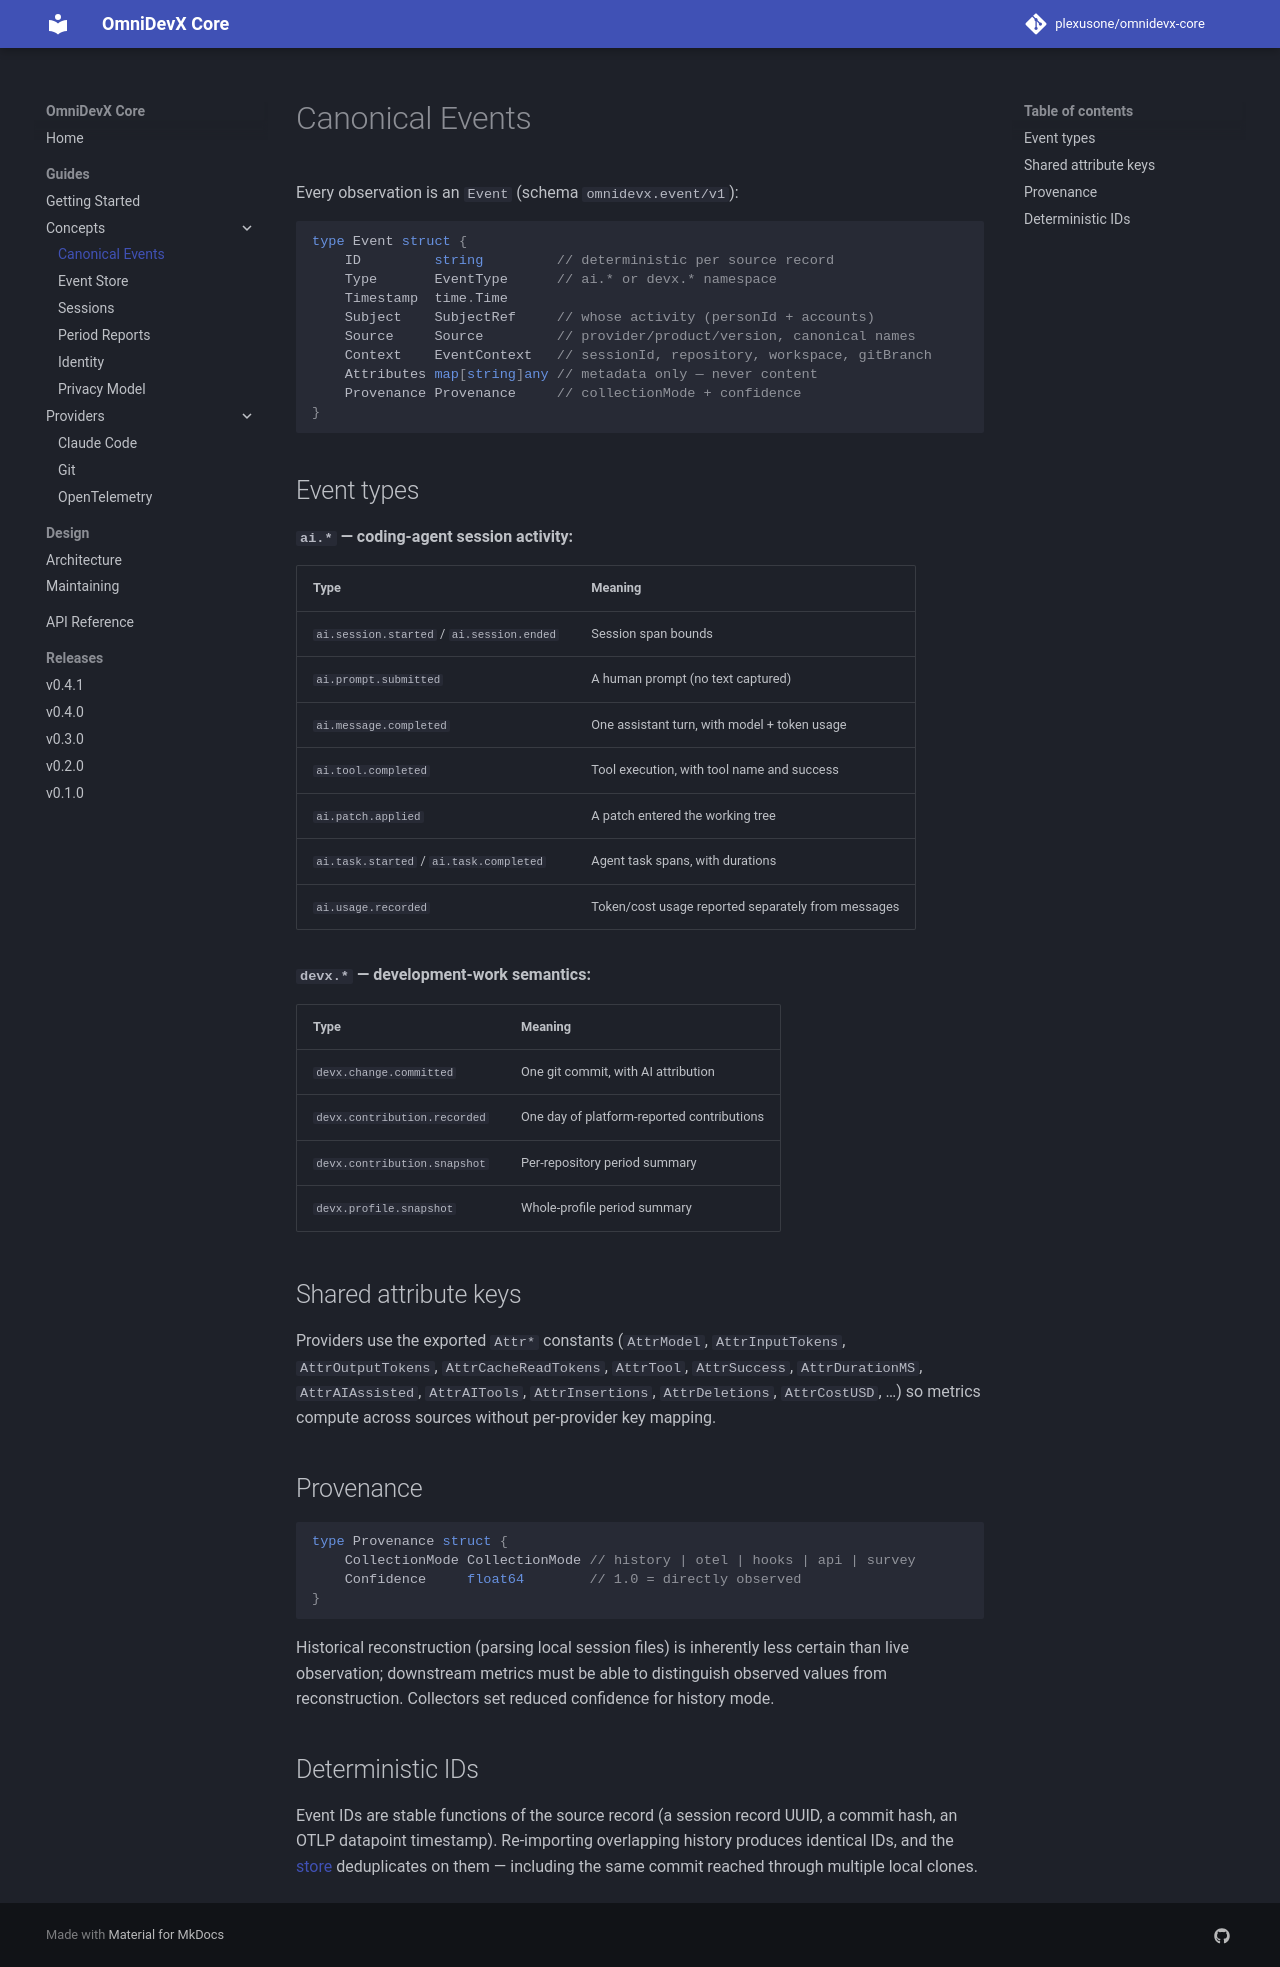

repository: plexusone/omnidevx-core · page: guides/concepts/events/index.html · generator: mkdocs

# Canonical Events

Every observation is an `Event` (schema `omnidevx.event/v1`):

```go
type Event struct {
	ID         string         // deterministic per source record
	Type       EventType      // ai.* or devx.* namespace
	Timestamp  time.Time
	Subject    SubjectRef     // whose activity (personId + accounts)
	Source     Source         // provider/product/version, canonical names
	Context    EventContext   // sessionId, repository, workspace, gitBranch
	Attributes map[string]any // metadata only — never content
	Provenance Provenance     // collectionMode + confidence
}
```

## Event types

**`ai.*` — coding-agent session activity:**

| Type | Meaning |
|------|---------|
| `ai.session.started` / `ai.session.ended` | Session span bounds |
| `ai.prompt.submitted` | A human prompt (no text captured) |
| `ai.message.completed` | One assistant turn, with model + token usage |
| `ai.tool.completed` | Tool execution, with tool name and success |
| `ai.patch.applied` | A patch entered the working tree |
| `ai.task.started` / `ai.task.completed` | Agent task spans, with durations |
| `ai.usage.recorded` | Token/cost usage reported separately from messages |

**`devx.*` — development-work semantics:**

| Type | Meaning |
|------|---------|
| `devx.change.committed` | One git commit, with AI attribution |
| `devx.contribution.recorded` | One day of platform-reported contributions |
| `devx.contribution.snapshot` | Per-repository period summary |
| `devx.profile.snapshot` | Whole-profile period summary |

## Shared attribute keys

Providers use the exported `Attr*` constants (`AttrModel`,
`AttrInputTokens`, `AttrOutputTokens`, `AttrCacheReadTokens`, `AttrTool`,
`AttrSuccess`, `AttrDurationMS`, `AttrAIAssisted`, `AttrAITools`,
`AttrInsertions`, `AttrDeletions`, `AttrCostUSD`, …) so metrics compute
across sources without per-provider key mapping.

## Provenance

```go
type Provenance struct {
	CollectionMode CollectionMode // history | otel | hooks | api | survey
	Confidence     float64        // 1.0 = directly observed
}
```

Historical reconstruction (parsing local session files) is inherently less
certain than live observation; downstream metrics must be able to
distinguish observed values from reconstruction. Collectors set reduced
confidence for history mode.

## Deterministic IDs

Event IDs are stable functions of the source record (a session record
UUID, a commit hash, an OTLP datapoint timestamp). Re-importing overlapping
history produces identical IDs, and the [store](store.md) deduplicates on
them — including the same commit reached through multiple local clones.
